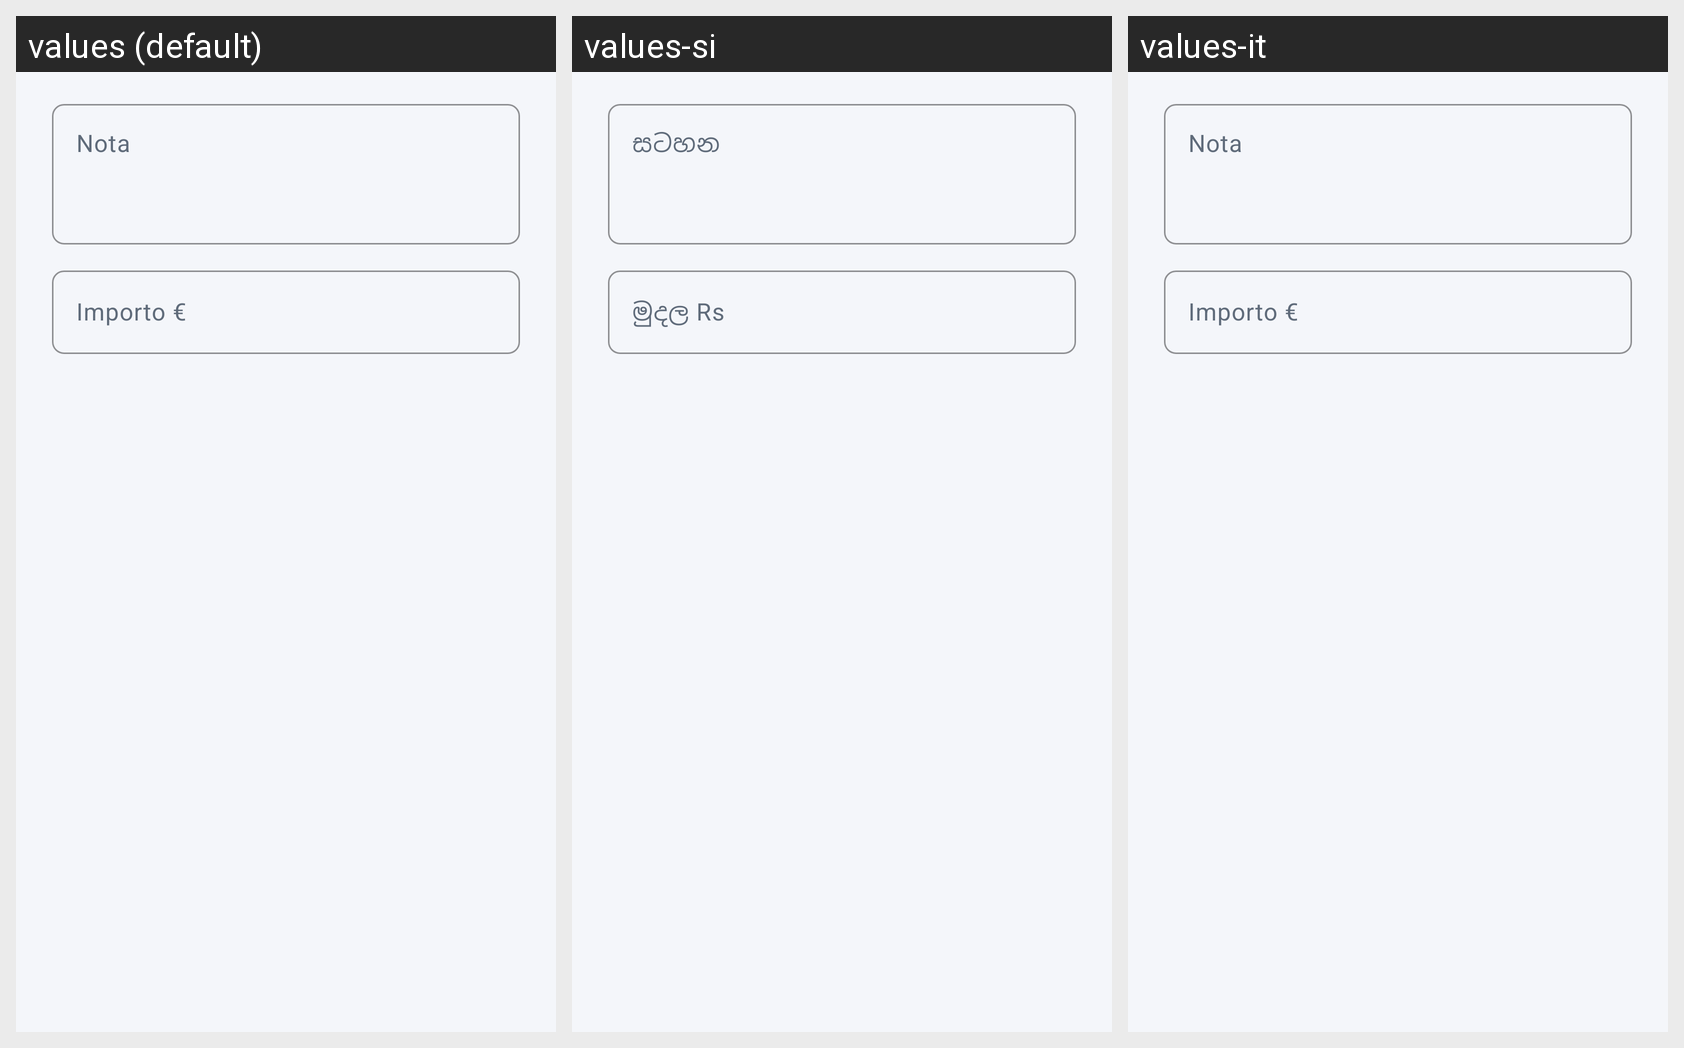

The Android screen above is rendered under several locales of the same app. Produce the string resources it draws, with the default and per-locale values.
Android screen res/layout/dialog_nota_preventivo_layout.xml rendered under 3 locales, left to right: values (default), values-si, values-it. Device: Nexus 5 (rendered at 1080×1920; each locale shown at half size, 540×960, under a caption strip naming it); theme AppTheme.
Strings drawn on this screen, with the default value and each locale's value (text and hints the layout hard-codes, and strings that could not be matched under every locale, appear in the picture but are not listed):

nota
  values: Nota
  values-si: සටහන
  values-it: Nota

importo
  values: Importo €
  values-si: මුදල Rs
  values-it: Importo €
